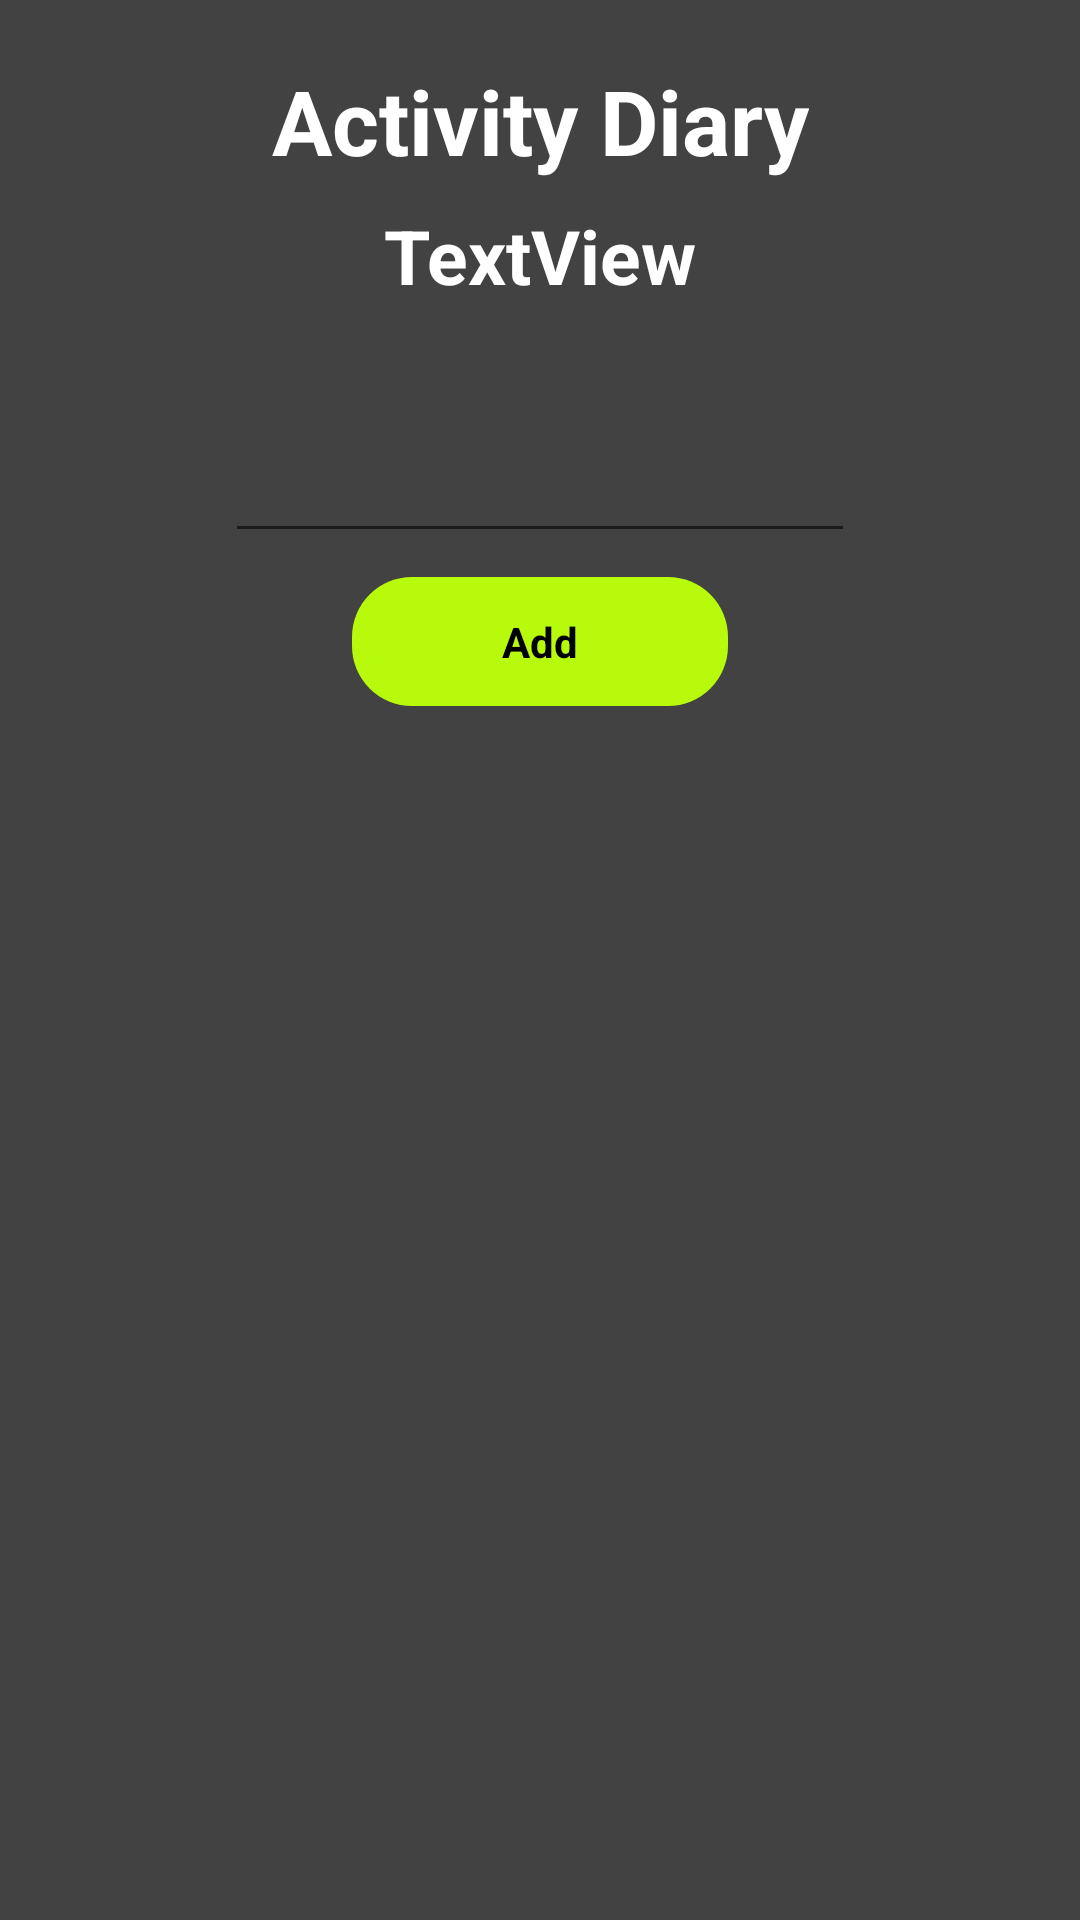

Here is an Android app screen rendered from its layout file. Give the layout XML and the strings, colors and styles it references.
<!-- AndroidManifest.xml: application theme Theme.ThriveTrack -->
<!-- res/layout/activity_diary.xml -->
<?xml version="1.0" encoding="utf-8"?>
<androidx.constraintlayout.widget.ConstraintLayout xmlns:android="http://schemas.android.com/apk/res/android"
    xmlns:app="http://schemas.android.com/apk/res-auto"
    xmlns:tools="http://schemas.android.com/tools"
    android:id="@+id/diaryRoot"
    android:layout_width="match_parent"
    android:layout_height="match_parent"
    android:background="@color/background"
    tools:context=".DiaryActivity">

    <EditText
        android:id="@+id/todaysInput"
        android:layout_width="wrap_content"
        android:layout_height="wrap_content"
        android:layout_marginTop="8dp"
        android:ems="10"
        android:gravity="start|top"
        android:inputType="textMultiLine"
        android:paddingStart="10dp"
        android:paddingTop="25dp"
        android:paddingEnd="10dp"
        android:paddingBottom="25dp"
        android:textColor="#A6A6A6"
        app:layout_constraintEnd_toEndOf="parent"
        app:layout_constraintStart_toStartOf="parent"
        app:layout_constraintTop_toBottomOf="@+id/dateTv" />

    <TextView
        android:id="@+id/saveTodaysDiary"
        android:layout_width="wrap_content"
        android:layout_height="wrap_content"
        android:layout_marginTop="8dp"
        android:background="@drawable/login_button"
        android:backgroundTint="@color/accentgreen"
        android:paddingLeft="50dp"
        android:paddingRight="50dp"
        android:text="Add"
        android:textColor="@color/black"
        android:textStyle="bold"
        app:layout_constraintEnd_toEndOf="parent"
        app:layout_constraintStart_toStartOf="parent"
        app:layout_constraintTop_toBottomOf="@+id/todaysInput" />

    <TextView
        android:id="@+id/dateTv"
        android:layout_width="wrap_content"
        android:layout_height="wrap_content"
        android:layout_marginTop="8dp"
        android:text="TextView"
        android:textColor="@color/white"
        android:textSize="25sp"
        android:textStyle="bold"
        app:layout_constraintEnd_toEndOf="parent"
        app:layout_constraintStart_toStartOf="parent"
        app:layout_constraintTop_toBottomOf="@+id/textView26" />

    <androidx.constraintlayout.widget.Guideline
        android:id="@+id/diaryGuideline"
        android:layout_width="wrap_content"
        android:layout_height="wrap_content"
        android:orientation="horizontal"
        app:layout_constraintGuide_percent="0.3" />

    <TextView
        android:id="@+id/textView26"
        android:layout_width="wrap_content"
        android:layout_height="wrap_content"
        android:layout_marginTop="20dp"
        android:text="Activity Diary"
        android:textColor="@color/white"
        android:textSize="30sp"
        android:textStyle="bold"
        app:layout_constraintEnd_toEndOf="parent"
        app:layout_constraintStart_toStartOf="parent"
        app:layout_constraintTop_toTopOf="parent" />

    <ScrollView
        android:id="@+id/sv"
        android:layout_width="0dp"
        android:layout_height="0dp"
        android:layout_marginTop="10dp"
        app:layout_constraintBottom_toBottomOf="parent"
        app:layout_constraintEnd_toEndOf="parent"
        app:layout_constraintStart_toStartOf="parent"
        app:layout_constraintTop_toBottomOf="@+id/saveTodaysDiary">

        <androidx.constraintlayout.widget.ConstraintLayout
            android:id="@+id/diaryContainer"
            android:layout_width="match_parent"
            android:layout_height="wrap_content">

        </androidx.constraintlayout.widget.ConstraintLayout>
    </ScrollView>

    <androidx.fragment.app.FragmentContainerView
        android:id="@+id/diaryEntryContainerView"
        android:name="com.aa.thrivetrack.fragments.DiaryFragment"
        android:layout_width="0dp"
        android:layout_height="0dp"
        android:visibility="gone"
        app:layout_constraintBottom_toBottomOf="parent"
        app:layout_constraintEnd_toEndOf="parent"
        app:layout_constraintStart_toStartOf="parent"
        app:layout_constraintTop_toBottomOf="@+id/textView26"
        tools:layout="@layout/fragment_diary" />
</androidx.constraintlayout.widget.ConstraintLayout>
<!-- res/layout/fragment_diary.xml (included above) -->
<?xml version="1.0" encoding="utf-8"?>
<androidx.constraintlayout.widget.ConstraintLayout xmlns:android="http://schemas.android.com/apk/res/android"
    xmlns:app="http://schemas.android.com/apk/res-auto"
    xmlns:tools="http://schemas.android.com/tools"
    android:id="@+id/diaryEntryContainer"
    android:layout_width="match_parent"
    android:layout_height="match_parent"
    android:layout_marginLeft="25dp"
    android:layout_marginRight="25dp"
    android:layout_marginBottom="50dp"
    android:background="@color/white"
    tools:context=".fragments.DiaryFragment">

    <TextView
        android:id="@+id/entryDateTv"
        android:layout_width="wrap_content"
        android:layout_height="wrap_content"
        android:layout_marginTop="10dp"
        android:text="TextView"
        android:textColor="@color/black"
        android:textSize="30sp"
        app:layout_constraintEnd_toEndOf="parent"
        app:layout_constraintStart_toStartOf="parent"
        app:layout_constraintTop_toTopOf="parent" />

    <TextView
        android:id="@+id/entryTextTv"
        android:layout_width="wrap_content"
        android:layout_height="wrap_content"
        android:layout_marginStart="10dp"
        android:layout_marginEnd="10dp"
        android:text="TextView"
        android:textColor="#A9A9A9"
        android:textSize="22sp"
        android:textStyle="bold"
        app:layout_constraintBottom_toTopOf="@+id/closeEntryFragmentTrigger"
        app:layout_constraintEnd_toEndOf="parent"
        app:layout_constraintStart_toStartOf="parent"
        app:layout_constraintTop_toBottomOf="@+id/entryDateTv" />

    <TextView
        android:id="@+id/closeEntryFragmentTrigger"
        android:layout_width="wrap_content"
        android:layout_height="wrap_content"
        android:layout_marginBottom="8dp"
        android:background="@drawable/login_button"
        android:backgroundTint="@color/accentgreen"
        android:paddingStart="20dp"
        android:paddingEnd="20dp"
        android:text="Close"
        android:textColor="@color/black"
        android:textSize="19sp"
        app:layout_constraintBottom_toBottomOf="parent"
        app:layout_constraintEnd_toEndOf="parent"
        app:layout_constraintStart_toStartOf="parent" />
</androidx.constraintlayout.widget.ConstraintLayout>
<!-- resources referenced by this layout -->
<resources>
  <color name="accentgreen">#b8fa0b</color>
  <color name="background">#424242</color>
  <color name="black">#FF000000</color>
  <color name="white">#FFFFFFFF</color>
  <!-- drawable login_button (drawable) -->
  <?xml version="1.0" encoding="utf-8"?>
  <shape xmlns:android="http://schemas.android.com/apk/res/android"
      android:shape="rectangle">
      <corners android:radius="20dp"></corners>
      <padding android:right="12dp" android:top="12dp" android:left="12dp" android:bottom="12dp"/>
  </shape>
  <style name="Theme.ThriveTrack" parent="Theme.MaterialComponents.DayNight.DarkActionBar">
          
          <item name="colorPrimary">@color/primary</item>
          <item name="colorPrimaryVariant">@color/primary</item>
          <item name="colorOnPrimary">@color/text</item>
          
          <item name="colorSecondary">@color/secondary</item>
          <item name="colorSecondaryVariant">@color/secondary</item>
          <item name="colorOnSecondary">@color/secondary</item>
          
          <item name="android:statusBarColor">@color/primary</item>
          
      </style>
  <color name="primary">#0D47A1</color>
  <color name="text">#EEEEEE</color>
  <color name="secondary">#512DA8</color>
</resources>
